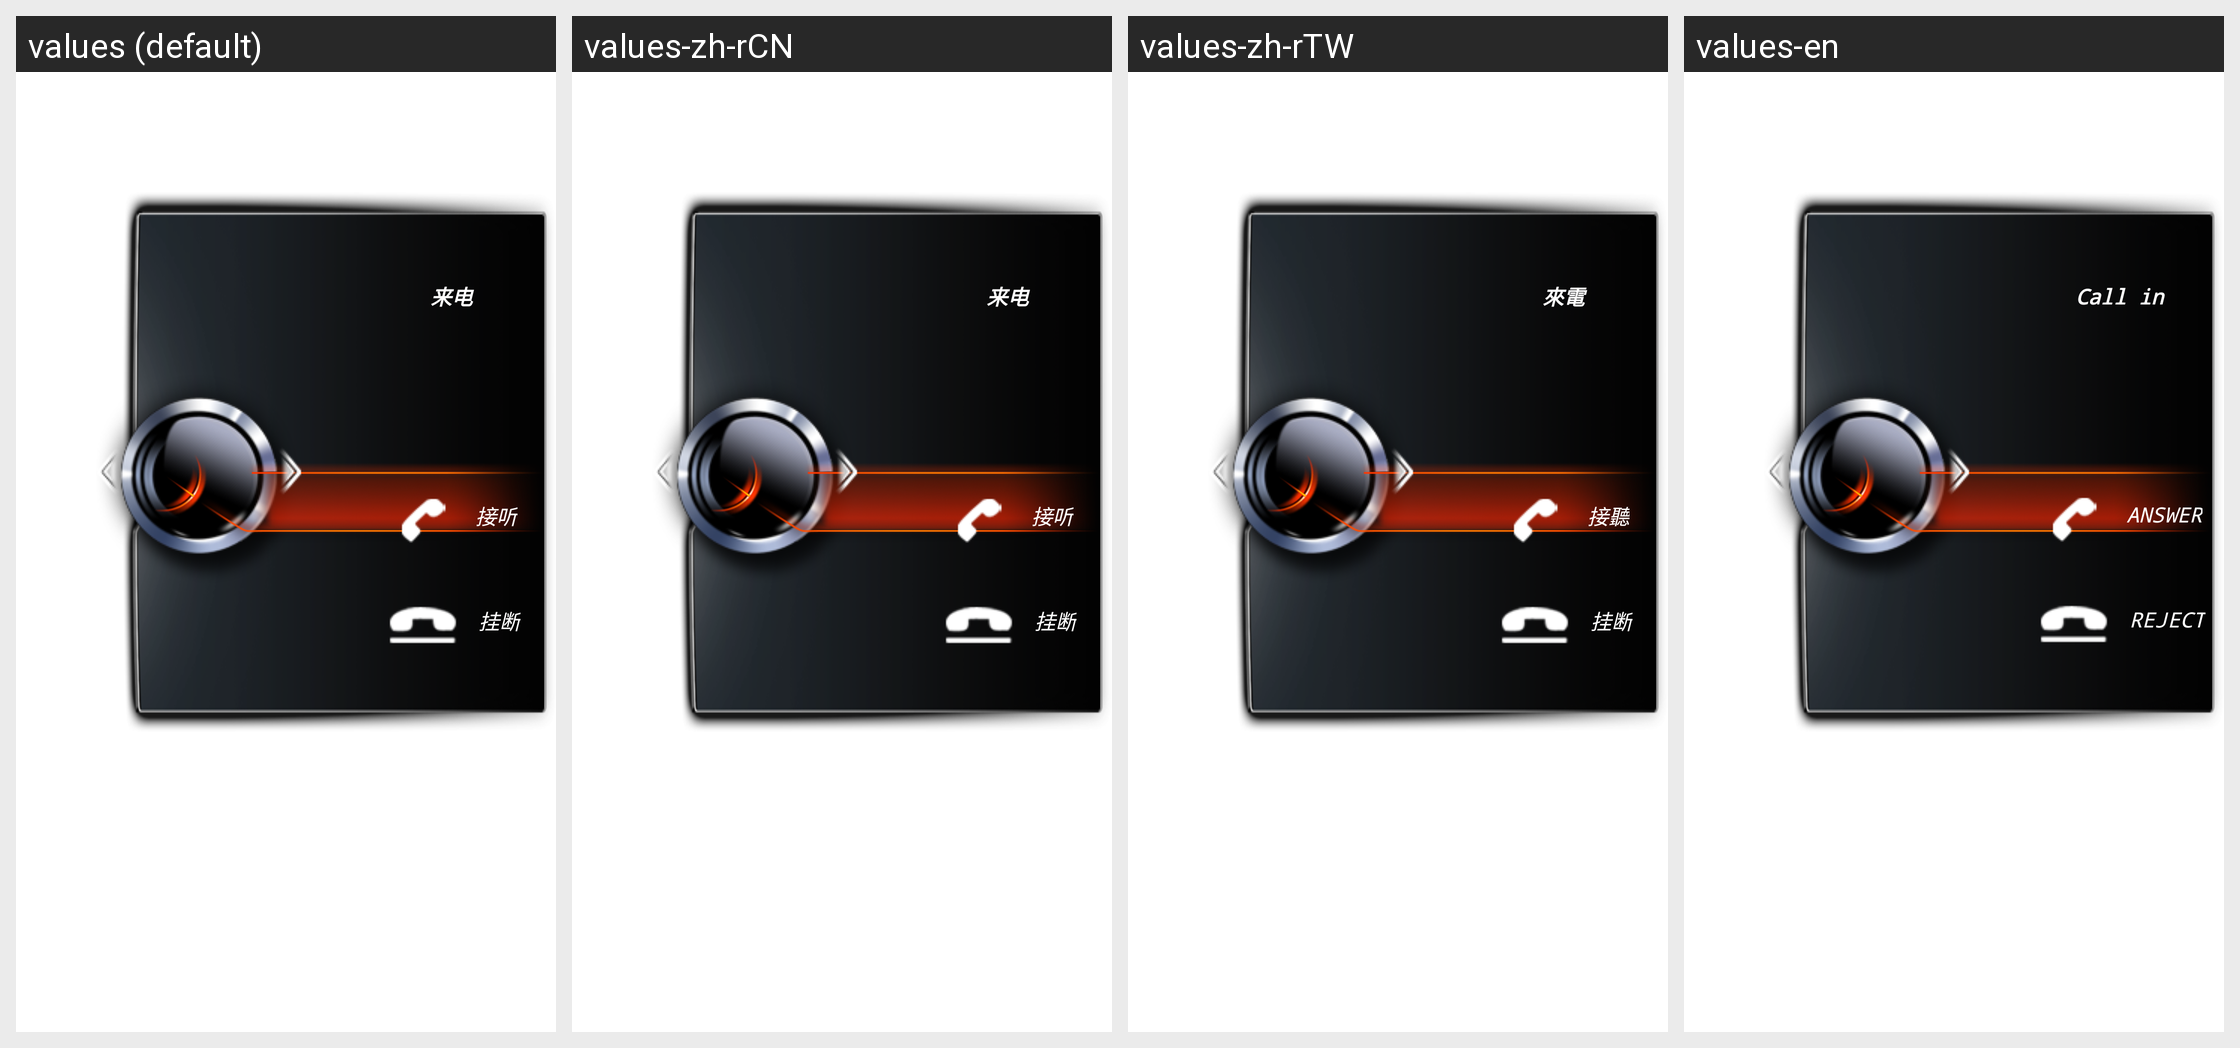

The Android screen above is rendered under several locales of the same app. Produce the string resources it draws, with the default and per-locale values.
Android screen res/layout/phone_in_coming_activity.xml rendered under 4 locales, left to right: values (default), values-zh-rCN, values-zh-rTW, values-en. Device: Nexus 5 (rendered at 1080×1920; each locale shown at half size, 540×960, under a caption strip naming it); theme FullscreenTheme.
Strings drawn on this screen, with the default value and each locale's value (text and hints the layout hard-codes, and strings that could not be matched under every locale, appear in the picture but are not listed):

btphone_in_coming_phone
  values: 来电
  values-zh-rCN: 来电
  values-zh-rTW: 來電
  values-en: Call in

btphone_answere_coming_phone
  values: 接听
  values-zh-rCN: 接听
  values-zh-rTW: 接聽
  values-en: Answer

btphone_hangup_coming_phone
  values: 挂断
  values-zh-rCN: 挂断
  values-zh-rTW: 挂断
  values-en: Reject
